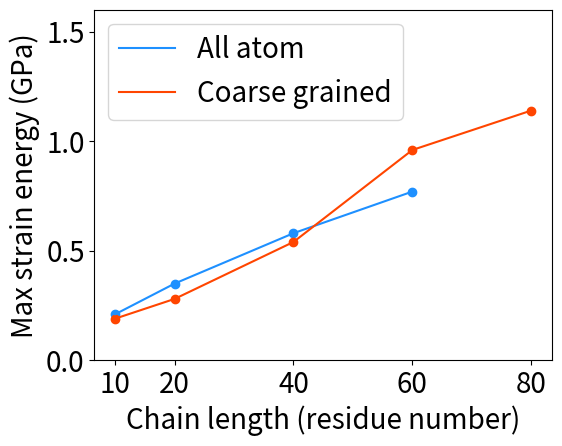

Python code for this plot: (Note: this script raises an exception after producing the figure.)
import matplotlib.pyplot as plt
import numpy
import sys

current_path=sys.path[0]+"/"

try:
    image_file_extension = sys.argv[1]
except:
    image_file_extension = 'png'

chart_title = ''
chart_xlabel = 'Chain length (residue number)'
chart_ylabel = 'Max strain energy (GPa)'

x1 = numpy.array((10,20,40,60))
x2 = numpy.array((10,20,40,60,80))
x2ticks = (10,20,40,60,80)

legend_array = ('All atom','Coarse grained')

y1 = numpy.array((0.21,0.35,0.58,0.77))
y2 = numpy.array((0.19,0.28,0.54,0.96,1.14))

plot_box_position = plt.gca().get_position()
x_axis_offset = 0.06
y_axis_offset = 0.04
plt.gca().set_position((plot_box_position.x0+x_axis_offset,plot_box_position.y0+y_axis_offset,plot_box_position.width-x_axis_offset,plot_box_position.height-y_axis_offset))

plt.ylim(0, 1.6)

plt.plot(x1,y1,color='dodgerblue')
plt.plot(x2,y2,color='orangered')
plt.scatter(x1,y1,color='dodgerblue')
plt.scatter(x2,y2,color='orangered')

#plt.title(chart_title)
plt.legend(legend_array, fontsize=20)
plt.xticks(x2, x2ticks)
plt.xlabel(chart_xlabel, fontsize=20)
plt.ylabel(chart_ylabel, fontsize=20)
plt.tick_params(labelsize=20)

plt.savefig(current_path+'brick_toughness.'+image_file_extension)
